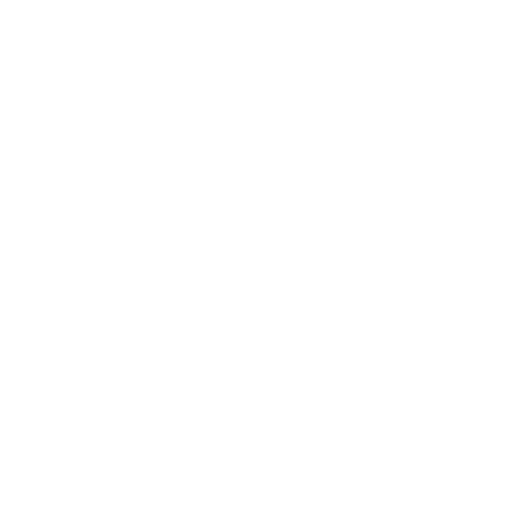
t = 0.00 s
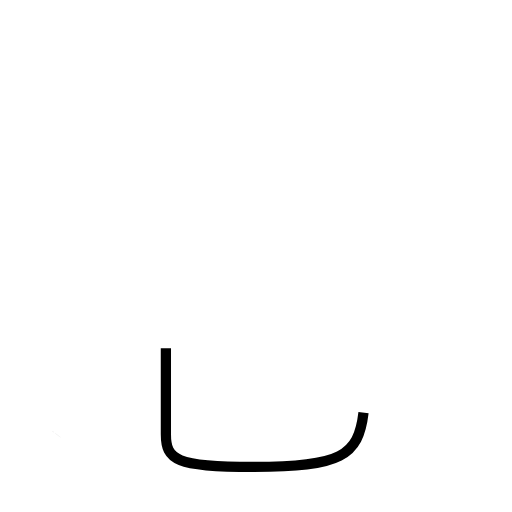
t = 0.97 s
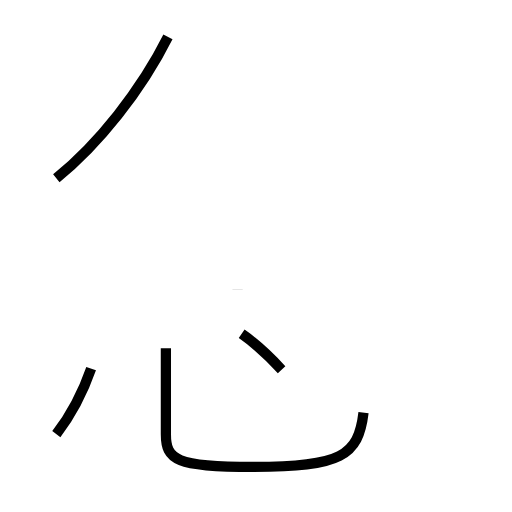
t = 1.88 s
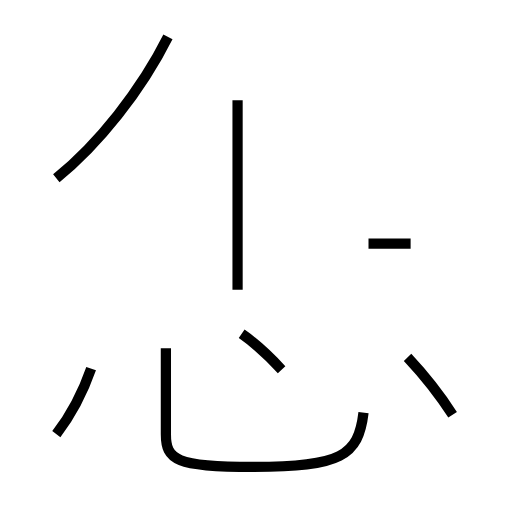
t = 2.77 s
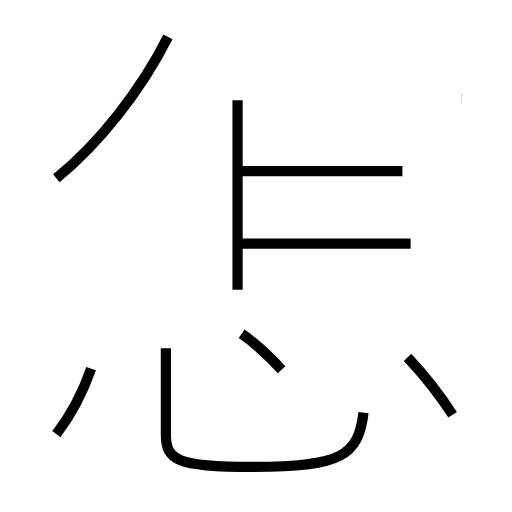
t = 3.61 s
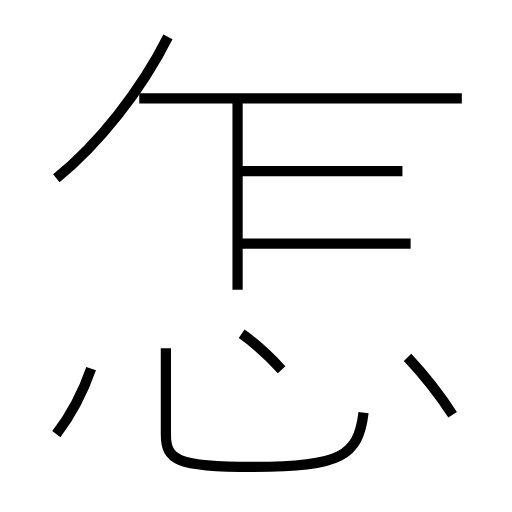
t = 4.56 s

The animated SVG that drew these frames (rendered in a browser with its animation timeline set to each time). Animation: 9 SMIL elements (animate=9); one cycle of 4.56 s.

<?xml version='1.0' encoding='utf-8'?>
<svg viewBox="0.0 -6.0 50.0 50.0" version="1.1" xmlns="http://www.w3.org/2000/svg"><rect x="-1000" y="-1000" width="2000" height="2000" stroke="white" fill="white" /><g style="fill:none;stroke:#000000;stroke-width:1"><path d="M 16.2 -10.0 L 16.2 -1.6 C 16.2 0.9 17.2 1.6 24.7 1.6 C 33.3 1.6 35.0 0.5 35.5 -3.7 " transform="translate(0.0 38.0)" stroke-dasharray="32.324605747906034" stroke-dashoffset="32.324605747906034"><animate attributeName="stroke-dashoffset" from="32.324605747906034" to="0" dur="0.969738172437181s" begin="0s" fill="freeze" /></path><path d="M 5.5 -1.6 C 6.8 -3.3 8.1 -5.7 8.9 -8.0 " transform="translate(0.0 38.0)" stroke-dasharray="7.274797966966589" stroke-dashoffset="7.274797966966589"><animate attributeName="stroke-dashoffset" from="7.274797966966589" to="0" dur="0.21824393900899766s" begin="0.969738172437181s" fill="freeze" /></path><path d="M 27.5 -7.9 C 26.3 -9.2 24.9 -10.5 23.6 -11.4 " transform="translate(0.0 38.0)" stroke-dasharray="5.250007925326222" stroke-dashoffset="5.250007925326222"><animate attributeName="stroke-dashoffset" from="5.250007925326222" to="0" dur="0.15750023775978667s" begin="1.1879821114461786s" fill="freeze" /></path><path d="M 5.5 -26.6 C 9.6 -29.9 13.8 -35.2 16.4 -40.4 " transform="translate(0.0 38.0)" stroke-dasharray="17.706963206356704" stroke-dashoffset="17.706963206356704"><animate attributeName="stroke-dashoffset" from="17.706963206356704" to="0" dur="0.5312088961907011s" begin="1.3454823492059653s" fill="freeze" /></path><path d="M 23.2 -15.7 L 23.2 -34.2 " transform="translate(0.0 38.0)" stroke-dasharray="18.500000000000004" stroke-dashoffset="18.500000000000004"><animate attributeName="stroke-dashoffset" from="18.500000000000004" to="0" dur="0.555s" begin="1.8766912453966664s" fill="freeze" /></path><path d="M 44.2 -3.5 C 43.1 -5.2 41.3 -7.5 39.8 -9.1 " transform="translate(0.0 38.0)" stroke-dasharray="7.129626839744582" stroke-dashoffset="7.129626839744582"><animate attributeName="stroke-dashoffset" from="7.129626839744582" to="0" dur="0.21388880519233747s" begin="2.4316912453966664s" fill="freeze" /></path><path d="M 40.1 -20.2 L 23.6 -20.2 " transform="translate(0.0 38.0)" stroke-dasharray="16.5" stroke-dashoffset="16.5"><animate attributeName="stroke-dashoffset" from="16.5" to="0" dur="0.495s" begin="2.645580050589004s" fill="freeze" /></path><path d="M 39.3 -27.3 L 23.6 -27.3 " transform="translate(0.0 38.0)" stroke-dasharray="15.699999999999996" stroke-dashoffset="15.699999999999996"><animate attributeName="stroke-dashoffset" from="15.699999999999996" to="0" dur="0.47099999999999986s" begin="3.140580050589004s" fill="freeze" /></path><path d="M 45.1 -34.4 L 13.6 -34.4" transform="translate(0.0 38.0)" stroke-dasharray="31.5" stroke-dashoffset="31.5"><animate attributeName="stroke-dashoffset" from="31.5" to="0" dur="0.945s" begin="3.611580050589004s" fill="freeze" /></path></g></svg>
